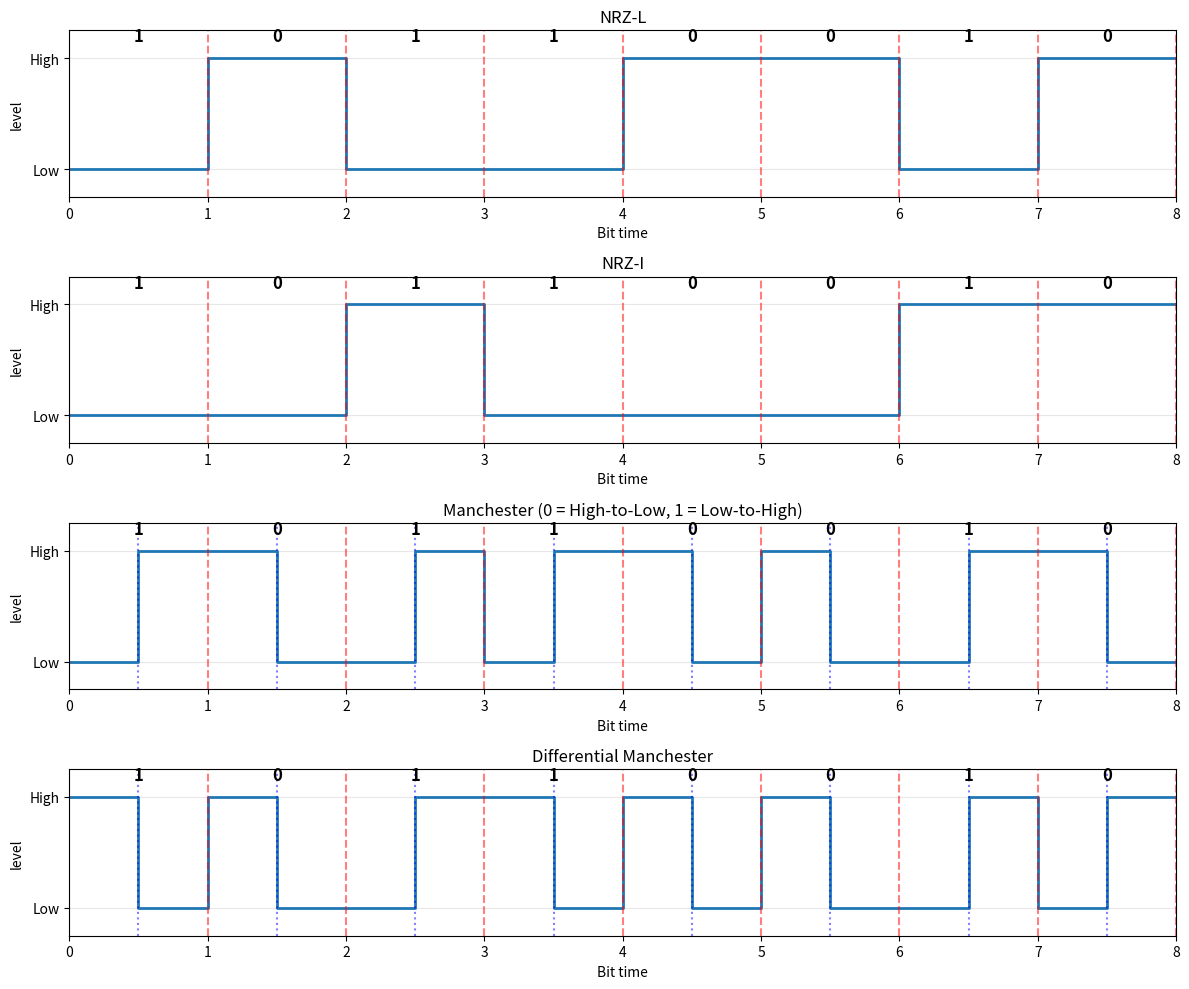

The script that saved this image: (Note: this script raises an exception after producing the figure.)
# STEP 6 / 6  -  The plot. One helper, works for ALL four schemes.
#
# Paste your working functions from steps 1-5 into the marked spots, then fill the
# TODOs in plot_signal. Run it: it saves practice/step6.png (and opens a window).
#
# Marks breakdown from the lab sheet, so you know what each line is worth:
#   - the waveform itself                 (plot)
#   - bit boundaries                      (vertical lines at 0,1,2,...)
#   - signal levels labelled              (yticks: Low / High)
#   - axes labelled                       (xlabel / ylabel / title)

import matplotlib.pyplot as plt

bits = "10110010"


# ---- paste your encoders here (steps 1-4) ----
def nrz_l(bits):
    signal=[]
    for b in bits:
        if b=='1':
            signal.append(-1)
        else : signal.append(1)
    pass
    return signal

def nrz_i(bits):
    signal=[]
    level=1
    for b in bits:
        if b=='1':
            level=-level
        signal.append(level)
        pass
    return signal

def manchester(bits):
    signal=[]
    for b in bits:
        if b=='1':
            signal.extend([-1,1])
        else:
            signal.extend([1,-1])
        pass
    return signal

def diff_manchester(bits):
    signal=[]
    level=1
    for b in bits:
        if b=='1':
            level=-level
        signal.extend([-level, level])
        pass
    return signal


# ---- paste steps() here (step 5) ----
def steps(signal, k):
    t = []
    y = []
    for i, v in enumerate(signal):
        t.extend([i / k, (i + 1) / k])
        y.extend([v, v])
        pass
    return t, y


def plot_signal(ax, bits, signal, title):
    k = len(signal) // len(bits)          # 1 for NRZ, 2 for Manchester family

    t, y = steps(signal, k)
    # TODO: ax.plot(t, y, drawstyle='steps-post', linewidth=2)
    ax.plot(t, y, drawstyle='steps-post', linewidth=2)

    # TODO: bit boundaries: for i in range(len(bits) + 1): ax.axvline(i, color='red', linestyle='--', alpha=0.5)
    for i in range (len(bits)+1):
        ax.axvline(i, color='red', linestyle='--', alpha=0.5)
    # mid-bit lines only make sense when there are 2 halves per bit
    if k == 2:
        for i in range(len(bits)):
            ax.axvline(i + 0.5, color='blue', linestyle=':', alpha=0.5)

    # bit labels above the waveform
    for i, b in enumerate(bits):
        ax.text(i + 0.5, 1.3, b, ha='center', fontsize=12, fontweight='bold')

    ax.set_title(title)
    ax.set_xlim(0, len(bits))
    ax.set_ylim(-1.5, 1.5)
    # TODO: ax.set_yticks([-1, 1])  and  ax.set_yticklabels(["Low", "High"])
    ax.set_yticks([-1,1])
    ax.set_yticklabels(["Low","High"])
    # TODO: ax.set_xlabel("Bit Time")  and  ax.set_ylabel("Level")
    ax.set_xlabel("Bit time")
    ax.set_ylabel("level")
    ax.grid(axis='y', alpha=0.3)


# ---------------- draw all four ----------------
fig, axes = plt.subplots(4, 1, figsize=(12, 10))
plot_signal(axes[0], bits, nrz_l(bits),           "NRZ-L")
plot_signal(axes[1], bits, nrz_i(bits),           "NRZ-I")
plot_signal(axes[2], bits, manchester(bits),      "Manchester (0 = High-to-Low, 1 = Low-to-High)")
plot_signal(axes[3], bits, diff_manchester(bits), "Differential Manchester")
plt.tight_layout()
import os
out_png = os.path.join(os.path.dirname(os.path.abspath(__file__)), "step6.png")
plt.savefig(out_png, dpi=80)
print("saved", out_png, "  ->  tell Claude 'step 6 done' and it will look at the picture")
plt.show()
